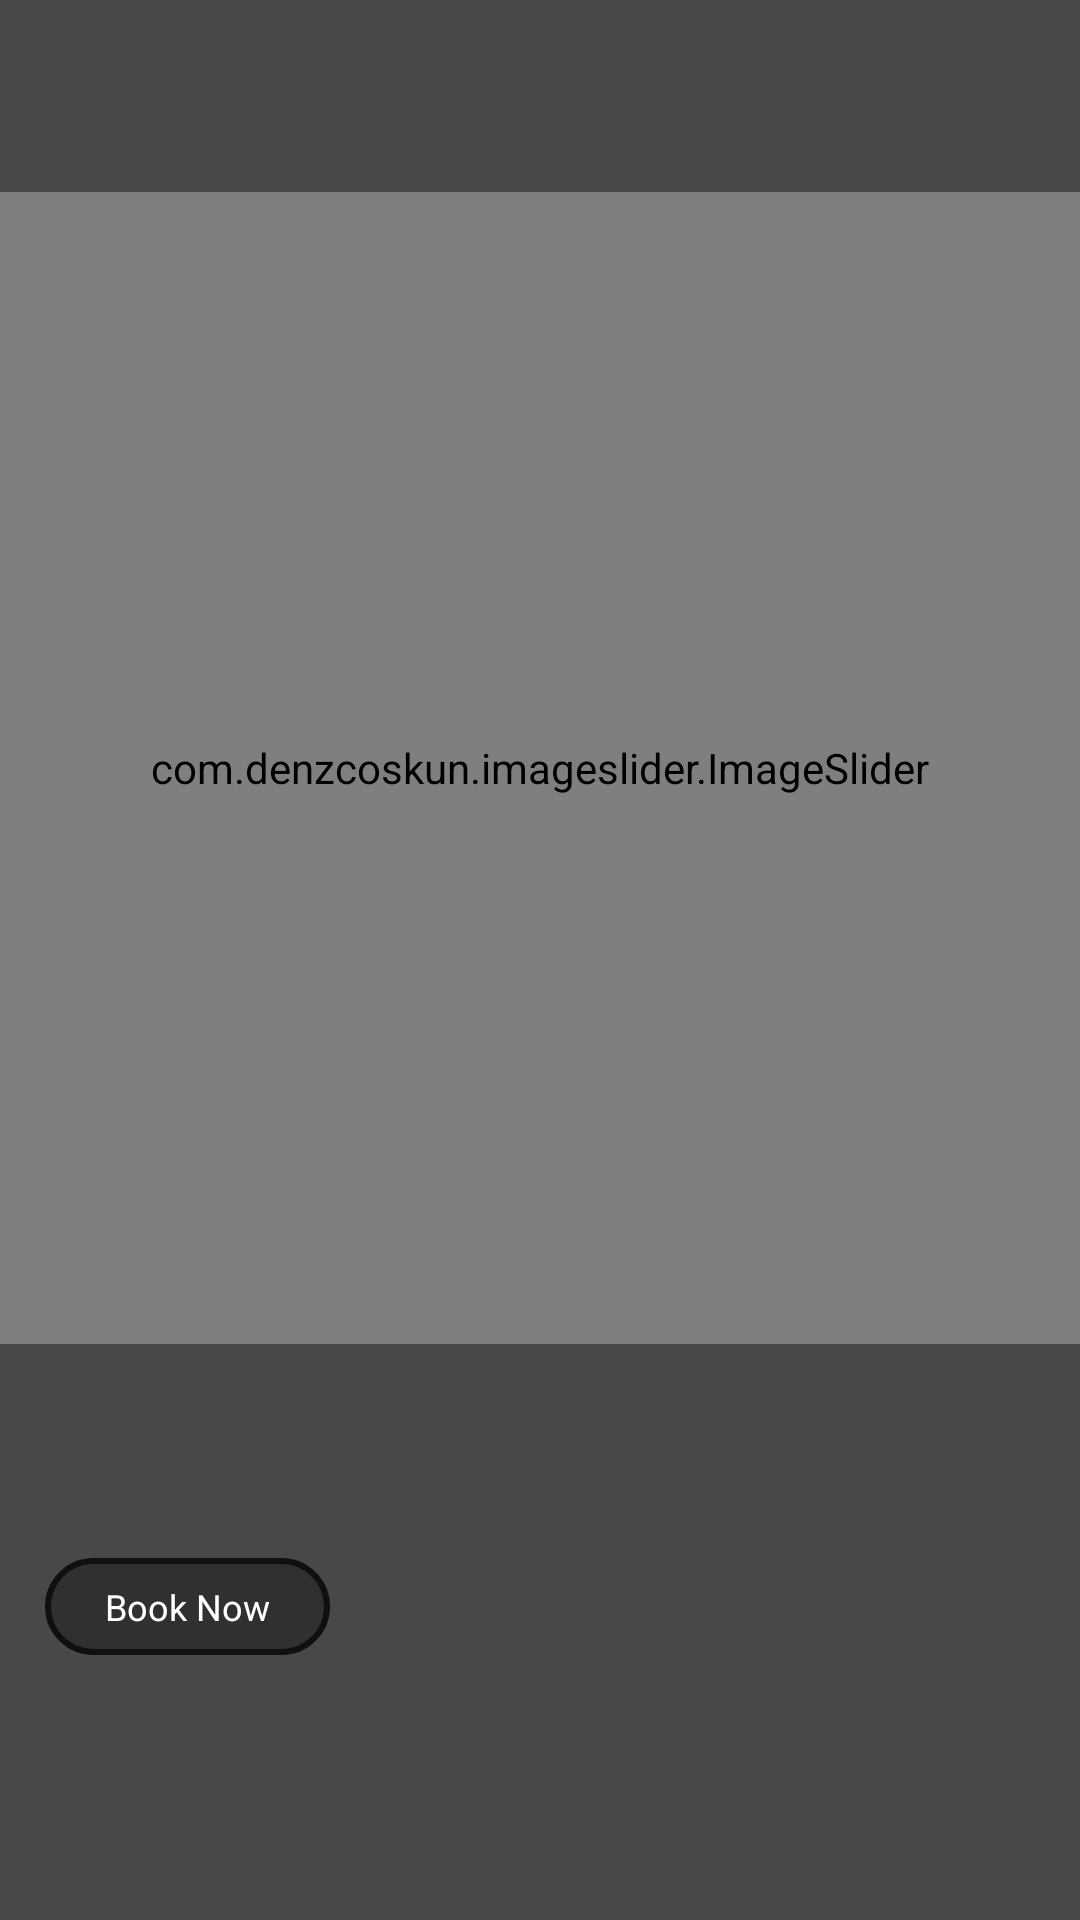

Android layout source for this screen:
<!-- AndroidManifest.xml: application theme Theme.MyMovies -->
<!-- res/layout/activity_product_details.xml -->
<?xml version="1.0" encoding="utf-8"?>
<LinearLayout xmlns:android="http://schemas.android.com/apk/res/android"
    xmlns:tools="http://schemas.android.com/tools"
    android:layout_width="match_parent"
    android:layout_height="match_parent"
    xmlns:app="http://schemas.android.com/apk/res-auto"
    android:background="@color/black"
    android:orientation="vertical"
    android:weightSum="1"
    tools:context=".ProductDetailsActivity">

    <RelativeLayout
        android:layout_width="match_parent"
        android:layout_height="0dp"
        android:layout_gravity="center"
        android:layout_weight="0.1"
        android:background="@color/lightGray"
        android:gravity="center">

        <TextView
            android:id="@+id/proTitle"
            android:layout_width="match_parent"
            android:layout_height="wrap_content"
            android:layout_alignParentStart="true"
            android:layout_marginStart="@dimen/margin10dp"
            android:text=""
            android:textColor="@color/white"
            android:textSize="@dimen/txt18sp"
            android:textStyle="bold" />

        <TextView
            android:id="@+id/proRating"
            android:layout_width="wrap_content"
            android:layout_height="wrap_content"
            android:layout_marginLeft="@dimen/margin10dp"
            android:layout_marginRight="@dimen/margin10dp"
            android:layout_toStartOf="@+id/imgRating"
            android:text=""
            android:textColor="@color/white"
            android:textSize="@dimen/txt16sp"
            android:textStyle="bold" />

        <ImageView
            android:id="@+id/imgRating"
            android:layout_width="wrap_content"
            android:layout_height="wrap_content"
            android:layout_alignParentEnd="true"
            android:layout_marginRight="@dimen/margin10dp"
            android:src="@drawable/ic_star" />

    </RelativeLayout>

    <com.denzcoskun.imageslider.ImageSlider
        android:id="@+id/imgSlider"
        android:layout_width="match_parent"
        android:layout_height="0dp"
        android:layout_weight="0.6"
        app:iss_title_background="@android:color/transparent"
        app:iss_selected_dot="@drawable/default_selected_dot"
        app:iss_period="1000"
        app:iss_unselected_dot="@drawable/default_unselected_dot"
        android:scaleType="centerCrop" />

    <LinearLayout
        android:layout_width="match_parent"
        android:layout_height="0dp"
        android:layout_weight="0.3"
        android:background="@color/lightGray"
        android:orientation="vertical">

        <TextView
            android:id="@+id/proPrice"
            android:layout_width="match_parent"
            android:layout_height="wrap_content"
            android:layout_marginLeft="@dimen/margin15dp"
            android:layout_marginTop="@dimen/margin10dp"
            android:layout_marginRight="@dimen/margin15dp"
            android:layout_marginBottom="@dimen/margin6dp"
            android:textColor="@color/white"
            android:textSize="@dimen/txt16sp" />

        <TextView
            android:id="@+id/proDescription"
            android:layout_width="match_parent"
            android:layout_height="wrap_content"
            android:layout_marginLeft="@dimen/margin15dp"
            android:layout_marginRight="@dimen/margin15dp"
            android:layout_marginBottom="@dimen/margin6dp"
            android:textColor="@color/white"
            android:textSize="@dimen/txt16sp" />

        <TextView
            android:id="@+id/txtProfileEdit"
            android:layout_width="wrap_content"
            android:layout_height="wrap_content"
            android:layout_marginLeft="@dimen/margin15dp"
            android:layout_marginTop="@dimen/margin6dp"
            android:background="@drawable/oval_button"
            android:paddingLeft="@dimen/size20dp"
            android:paddingTop="8dp"
            android:paddingRight="@dimen/size20dp"
            android:paddingBottom="8dp"
            android:text="Book Now"
            android:textColor="@color/white"
            android:textSize="@dimen/margin12dp"
            android:visibility="visible" />
    </LinearLayout>

</LinearLayout>
<!-- resources referenced by this layout -->
<resources>
  <color name="black">#FF000000</color>
  <color name="lightGray">#FF484848</color>
  <color name="white">#FFFFFFFF</color>
  <dimen name="margin10dp">10dp</dimen>
  <dimen name="margin12dp">12dp</dimen>
  <dimen name="margin15dp">15dp</dimen>
  <dimen name="margin6dp">6dp</dimen>
  <dimen name="size20dp">20dp</dimen>
  <dimen name="txt16sp">16sp</dimen>
  <dimen name="txt18sp">18sp</dimen>
  <!-- drawable oval_button (drawable) -->
  <?xml version="1.0" encoding="utf-8"?>
  <shape xmlns:android="http://schemas.android.com/apk/res/android"
      android:shape="rectangle">
  
      <corners android:radius="200dp" />
      <solid android:color="@color/lightGray2"/>
      <stroke
          android:width="2dp"
          android:color="@color/darkGray" />
  
  </shape>
  <style name="Theme.MyMovies" parent="Theme.MaterialComponents.DayNight.DarkActionBar">
          
          <item name="colorPrimary">@color/purple_500</item>
          <item name="colorPrimaryVariant">@color/purple_700</item>
          <item name="colorOnPrimary">@color/white</item>
          
          <item name="colorSecondary">@color/teal_200</item>
          <item name="colorSecondaryVariant">@color/teal_700</item>
          <item name="colorOnSecondary">@color/black</item>
          
          <item name="android:statusBarColor" tools:targetApi="l">?attr/colorPrimaryVariant</item>
          
      </style>
  <color name="lightGray2">#FF303030</color>
  <color name="darkGray">#FF101010</color>
  <color name="purple_500">#FF6200EE</color>
  <color name="purple_700">#FF3700B3</color>
  <color name="teal_200">#FF03DAC5</color>
  <color name="teal_700">#FF018786</color>
</resources>
